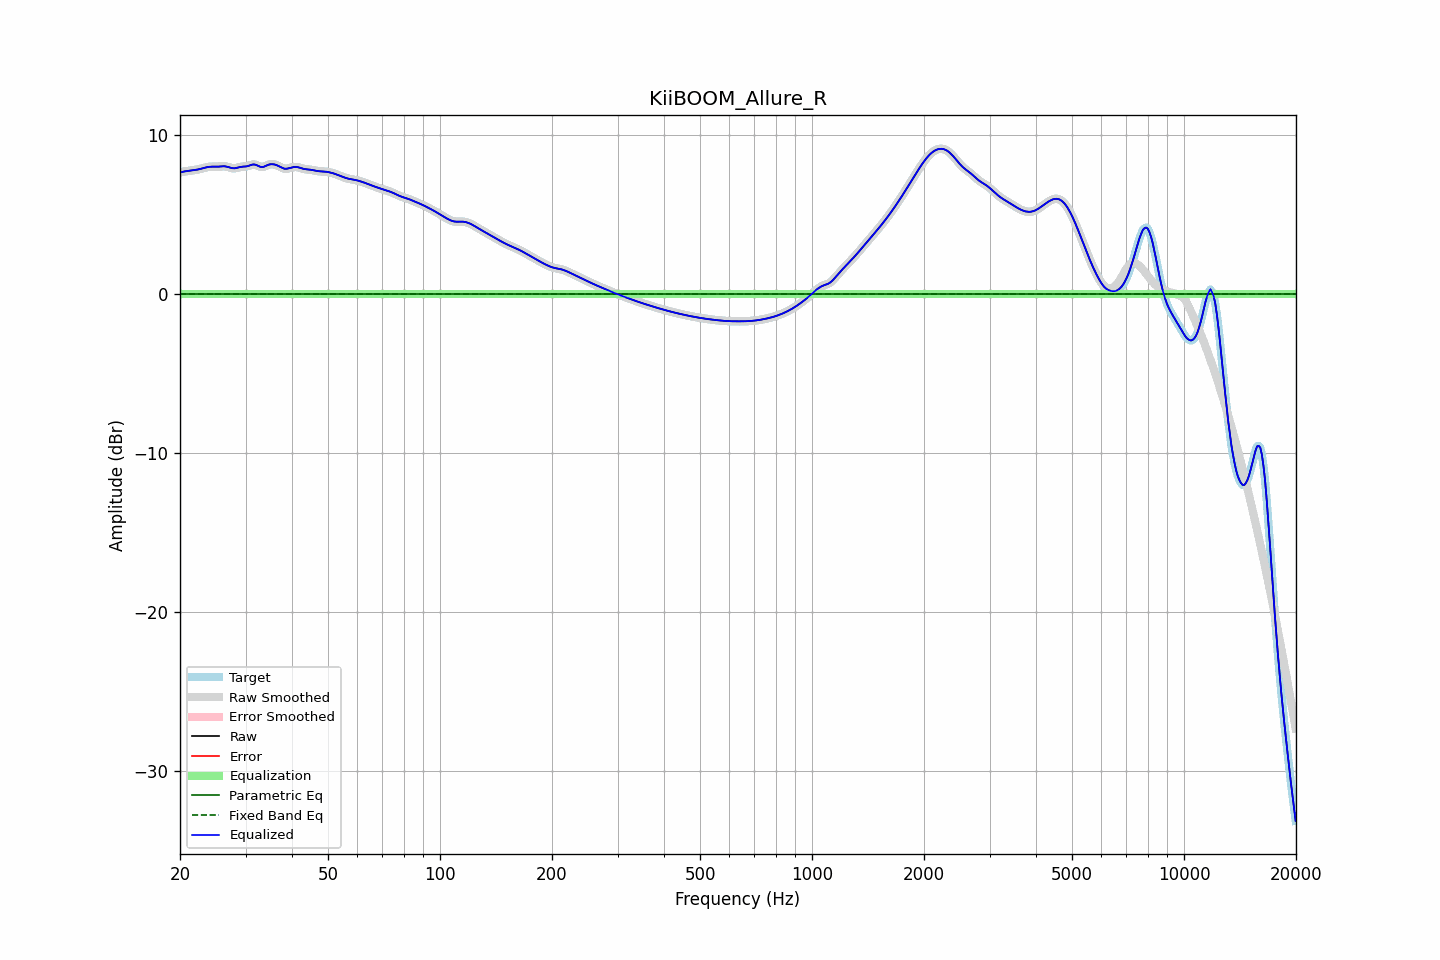

Values plotted in this chart, from the file beside it:
frequency, raw, error, smoothed, error_smoothed, equalization, parametric_eq, fixed_band_eq, equalized_raw, equalized_smoothed, target
20.00, 7.62, 0.00, 7.62, 0.00, -0.00, -0.00, -0.00, 7.62, 7.62, 7.62
20.20, 7.65, 0.00, 7.65, 0.00, -0.00, -0.00, -0.00, 7.65, 7.65, 7.65
20.40, 7.67, 0.00, 7.67, 0.00, -0.00, -0.00, -0.00, 7.67, 7.67, 7.67
20.61, 7.69, 0.00, 7.68, 0.00, -0.00, -0.00, -0.00, 7.69, 7.68, 7.69
20.81, 7.70, 0.00, 7.70, 0.00, -0.00, -0.00, -0.00, 7.70, 7.70, 7.70
21.02, 7.71, 0.00, 7.71, 0.00, -0.00, -0.00, -0.00, 7.71, 7.71, 7.71
21.23, 7.72, 0.00, 7.72, 0.00, -0.00, -0.00, -0.00, 7.72, 7.72, 7.72
21.44, 7.74, 0.00, 7.74, 0.00, -0.00, -0.00, -0.00, 7.74, 7.74, 7.74
21.66, 7.75, 0.00, 7.75, 0.00, -0.00, -0.00, -0.00, 7.75, 7.75, 7.75
21.87, 7.77, 0.00, 7.77, 0.00, -0.00, -0.00, -0.00, 7.77, 7.77, 7.77
22.09, 7.78, 0.00, 7.78, 0.00, -0.00, -0.00, -0.00, 7.78, 7.78, 7.78
22.31, 7.80, 0.00, 7.80, 0.00, -0.00, -0.00, -0.00, 7.80, 7.80, 7.80
22.54, 7.83, 0.00, 7.83, 0.00, -0.00, -0.00, -0.00, 7.83, 7.83, 7.83
22.76, 7.85, 0.00, 7.85, 0.00, -0.00, -0.00, -0.00, 7.85, 7.85, 7.85
22.99, 7.88, 0.00, 7.88, 0.00, -0.00, -0.00, -0.00, 7.88, 7.88, 7.88
23.22, 7.91, 0.00, 7.91, 0.00, -0.00, -0.00, -0.00, 7.91, 7.91, 7.91
23.45, 7.93, 0.00, 7.93, 0.00, -0.00, -0.00, -0.00, 7.93, 7.93, 7.93
23.69, 7.95, 0.00, 7.95, 0.00, -0.00, -0.00, -0.00, 7.95, 7.95, 7.95
23.92, 7.97, 0.00, 7.97, 0.00, -0.00, -0.00, -0.00, 7.97, 7.97, 7.97
24.16, 7.98, 0.00, 7.98, 0.00, -0.00, -0.00, -0.00, 7.98, 7.98, 7.98
24.40, 7.98, 0.00, 7.98, 0.00, -0.00, -0.00, -0.00, 7.98, 7.98, 7.98
24.65, 7.98, 0.00, 7.98, 0.00, -0.00, -0.00, -0.00, 7.98, 7.98, 7.98
24.89, 7.98, 0.00, 7.98, 0.00, -0.00, -0.00, -0.00, 7.98, 7.98, 7.98
25.14, 7.98, 0.00, 7.98, 0.00, -0.00, -0.00, -0.00, 7.98, 7.98, 7.98
25.39, 7.98, 0.00, 7.99, 0.00, -0.00, -0.00, -0.00, 7.98, 7.99, 7.98
25.65, 7.99, 0.00, 7.99, 0.00, -0.00, -0.00, -0.00, 7.99, 7.99, 7.99
25.91, 8.00, 0.00, 8.00, 0.00, -0.00, -0.00, -0.00, 8.00, 8.00, 8.00
26.16, 8.01, 0.00, 8.01, 0.00, -0.00, -0.00, -0.00, 8.01, 8.01, 8.01
26.43, 8.00, 0.00, 8.00, 0.00, -0.00, -0.00, -0.00, 8.00, 8.00, 8.00
26.69, 7.98, 0.00, 7.98, 0.00, -0.00, -0.00, -0.00, 7.98, 7.98, 7.98
26.96, 7.96, 0.00, 7.96, 0.00, -0.00, -0.00, -0.00, 7.96, 7.96, 7.96
27.23, 7.93, 0.00, 7.93, 0.00, -0.00, -0.00, -0.00, 7.93, 7.93, 7.93
27.50, 7.90, 0.00, 7.90, 0.00, -0.00, -0.00, -0.00, 7.90, 7.90, 7.90
27.77, 7.88, 0.00, 7.88, 0.00, -0.00, -0.00, -0.00, 7.88, 7.88, 7.88
28.05, 7.88, 0.00, 7.88, 0.00, -0.00, -0.00, -0.00, 7.88, 7.88, 7.88
28.33, 7.90, 0.00, 7.90, 0.00, -0.00, -0.00, -0.00, 7.90, 7.90, 7.90
28.62, 7.92, 0.00, 7.92, 0.00, -0.00, -0.00, -0.00, 7.92, 7.92, 7.92
28.90, 7.95, 0.00, 7.95, 0.00, -0.00, -0.00, -0.00, 7.95, 7.95, 7.95
29.19, 7.97, 0.00, 7.97, 0.00, -0.00, -0.00, -0.00, 7.97, 7.97, 7.97
29.48, 7.98, 0.00, 7.98, 0.00, -0.00, -0.00, -0.00, 7.98, 7.98, 7.98
29.78, 7.99, 0.00, 7.99, 0.00, -0.00, -0.00, -0.00, 7.99, 7.99, 7.99
30.08, 8.00, 0.00, 8.00, 0.00, -0.00, -0.00, -0.00, 8.00, 8.00, 8.00
30.38, 8.01, 0.00, 8.02, 0.00, -0.00, -0.00, -0.00, 8.01, 8.02, 8.01
30.68, 8.05, 0.00, 8.05, 0.00, -0.00, -0.00, -0.00, 8.05, 8.05, 8.05
30.99, 8.08, 0.00, 8.08, 0.00, -0.00, -0.00, -0.00, 8.08, 8.08, 8.08
31.30, 8.11, 0.00, 8.11, 0.00, -0.00, -0.00, -0.00, 8.11, 8.11, 8.11
31.61, 8.12, 0.00, 8.12, 0.00, -0.00, -0.00, -0.00, 8.12, 8.12, 8.12
31.93, 8.10, 0.00, 8.10, 0.00, -0.00, -0.00, -0.00, 8.10, 8.10, 8.10
32.24, 8.06, 0.00, 8.06, 0.00, -0.00, -0.00, -0.00, 8.06, 8.06, 8.06
32.57, 8.01, 0.00, 8.01, 0.00, -0.00, -0.00, -0.00, 8.01, 8.01, 8.01
32.89, 7.97, 0.00, 7.98, 0.00, -0.00, -0.00, -0.00, 7.97, 7.98, 7.97
33.22, 7.96, 0.00, 7.96, 0.00, -0.00, -0.00, -0.00, 7.96, 7.96, 7.96
33.55, 7.97, 0.00, 7.98, 0.00, -0.00, -0.00, -0.00, 7.97, 7.98, 7.97
33.89, 8.01, 0.00, 8.01, 0.00, -0.00, -0.00, -0.00, 8.01, 8.01, 8.01
34.23, 8.06, 0.00, 8.06, 0.00, -0.00, -0.00, -0.00, 8.06, 8.06, 8.06
34.57, 8.10, 0.00, 8.10, 0.00, -0.00, -0.00, -0.00, 8.10, 8.10, 8.10
34.92, 8.13, 0.00, 8.13, 0.00, -0.00, -0.00, -0.00, 8.13, 8.13, 8.13
35.27, 8.14, 0.00, 8.14, 0.00, -0.00, -0.00, -0.00, 8.14, 8.14, 8.14
35.62, 8.13, 0.00, 8.13, 0.00, -0.00, -0.00, -0.00, 8.13, 8.13, 8.13
35.97, 8.11, 0.00, 8.11, 0.00, -0.00, -0.00, -0.00, 8.11, 8.11, 8.11
... 635 more rows
